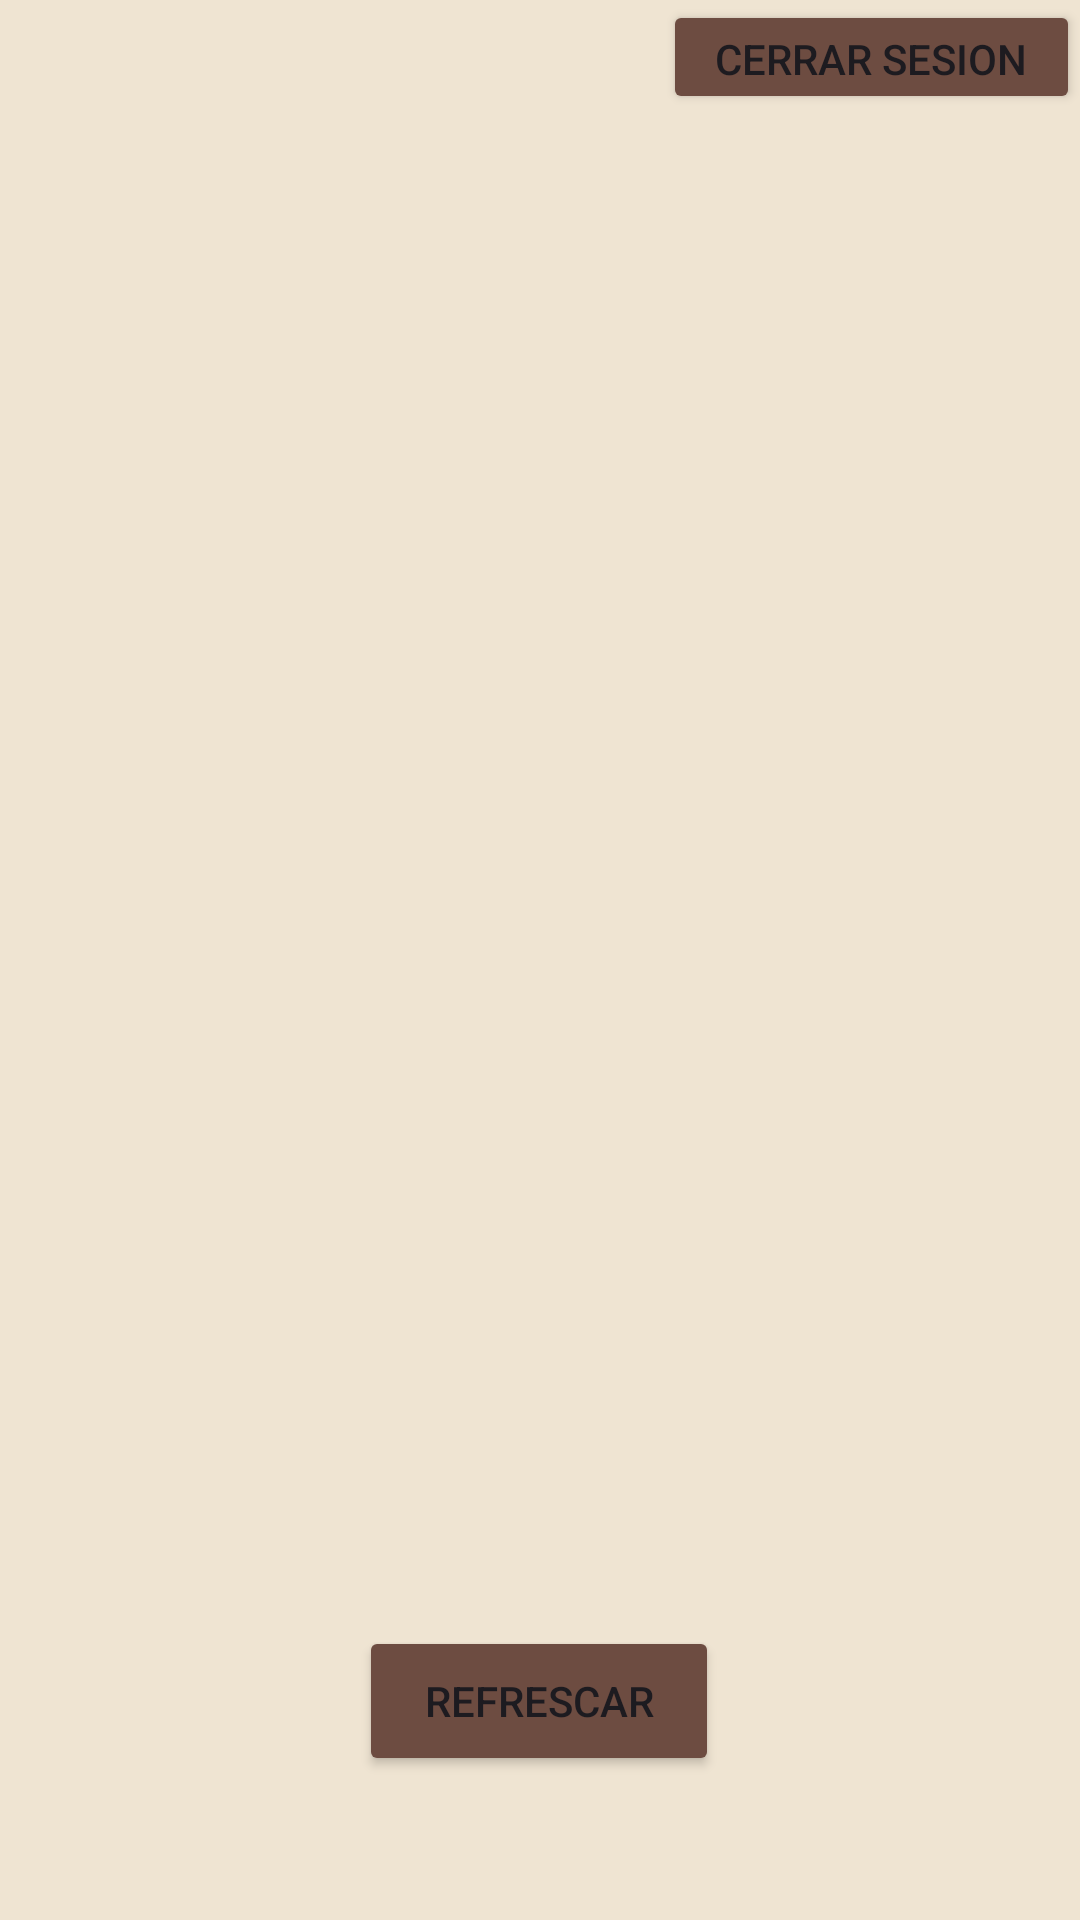

Produce the Android XML layout that renders to this screen, including the resource entries it uses.
<!-- AndroidManifest.xml: application theme Theme.Unicafe -->
<!-- res/layout/activity_pedidos.xml -->
<?xml version="1.0" encoding="utf-8"?>
<androidx.constraintlayout.widget.ConstraintLayout xmlns:android="http://schemas.android.com/apk/res/android"
    xmlns:app="http://schemas.android.com/apk/res-auto"
    xmlns:tools="http://schemas.android.com/tools"
    android:layout_width="match_parent"
    android:layout_height="match_parent"
    android:background="#EFE4D2">

    <Button
        android:id="@+id/btnRefrescar"
        android:layout_width="120dp"
        android:layout_height="50dp"
        android:layout_marginBottom="48dp"
        android:backgroundTint="#6D4C41"
        android:text="@string/btnRefrescar"
        app:layout_constraintBottom_toBottomOf="parent"
        app:layout_constraintEnd_toEndOf="parent"
        app:layout_constraintHorizontal_bias="0.498"
        app:layout_constraintStart_toStartOf="parent" />

    <ImageView
        android:id="@+id/imgPedidos"
        android:layout_width="411dp"
        android:layout_height="116dp"
        android:contentDescription="@string/imgPedidos"
        app:layout_constraintEnd_toEndOf="parent"
        app:layout_constraintStart_toStartOf="parent"
        app:layout_constraintTop_toTopOf="parent"
        app:srcCompat="@drawable/logopedidos" />

    <Button
        android:id="@+id/btnSalirAdmin"
        android:layout_width="139dp"
        android:layout_height="38dp"
        android:backgroundTint="#6D4C41"
        android:text="@string/btnSalir"
        app:layout_constraintEnd_toEndOf="parent"
        app:layout_constraintHorizontal_bias="1.0"
        app:layout_constraintStart_toStartOf="parent"
        app:layout_constraintTop_toTopOf="parent" />

    <androidx.recyclerview.widget.RecyclerView
        android:id="@+id/rcvPedidosAdmin"
        android:layout_width="409dp"
        android:layout_height="516dp"
        android:layout_marginStart="1dp"
        android:layout_marginTop="1dp"
        android:layout_marginEnd="1dp"
        app:layout_constraintEnd_toEndOf="parent"
        app:layout_constraintStart_toStartOf="parent"
        app:layout_constraintTop_toBottomOf="@+id/imgPedidos" />

</androidx.constraintlayout.widget.ConstraintLayout>
<!-- resources referenced by this layout -->
<resources>
  <string name="btnRefrescar">Refrescar</string>
  <string name="btnSalir">Cerrar sesion</string>
  <string name="imgPedidos">Pedidos</string>
  <style name="Theme.Unicafe" parent="Base.Theme.Unicafe" />
  <style name="Base.Theme.Unicafe" parent="Theme.Material3.DayNight.NoActionBar">
          
          
      </style>
</resources>
